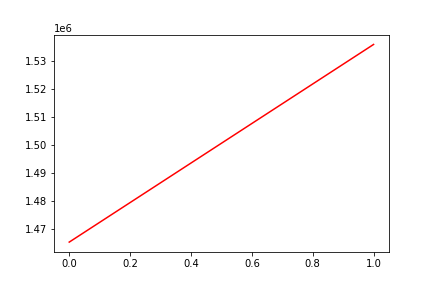

Source data for this figure (header and first rows):
, date, assets
0, 0, 1465270
1, 20180601, 1535866
